Run: headless pygame with SDL's dummy video driver; simulated clock (each Clock.tick advances the game by its frame time, no real sleeping); random seed 0; keys injected as events and as key.get_pressed() state; mouse plan: one left click at the window centre at the start of phase 2, then a move to the lower-right quarter at the start of phase 3.
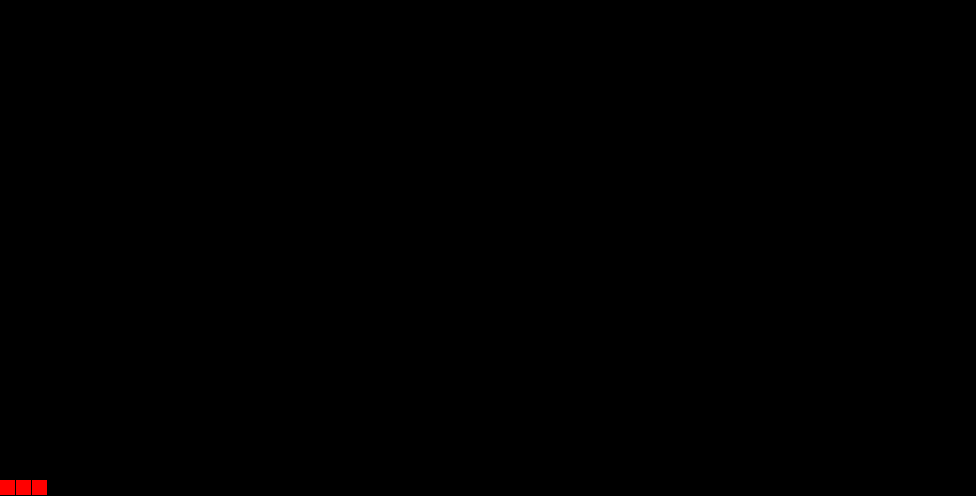
Frame 1 of 4 · flips 1–60 · no input
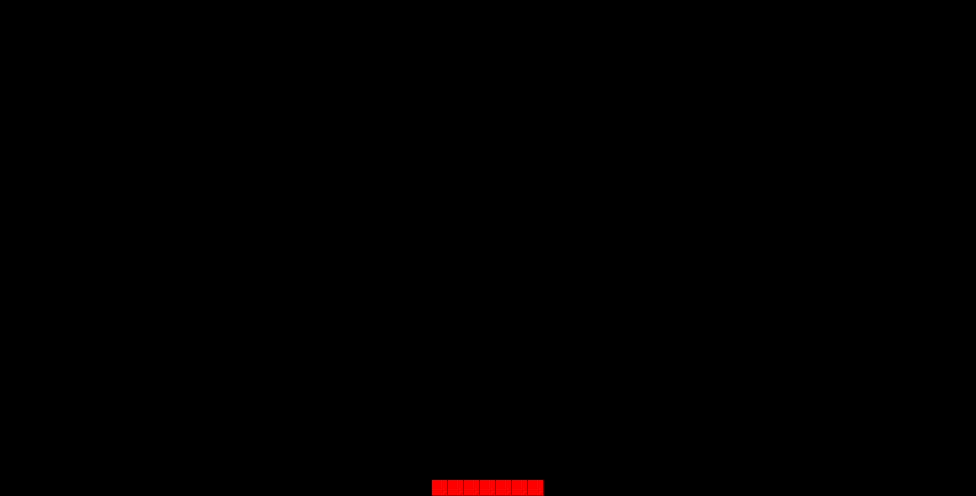
Frame 2 of 4 · flips 61–180 · clicked the window centre · tapped SPACE, RETURN · held RIGHT (→), D
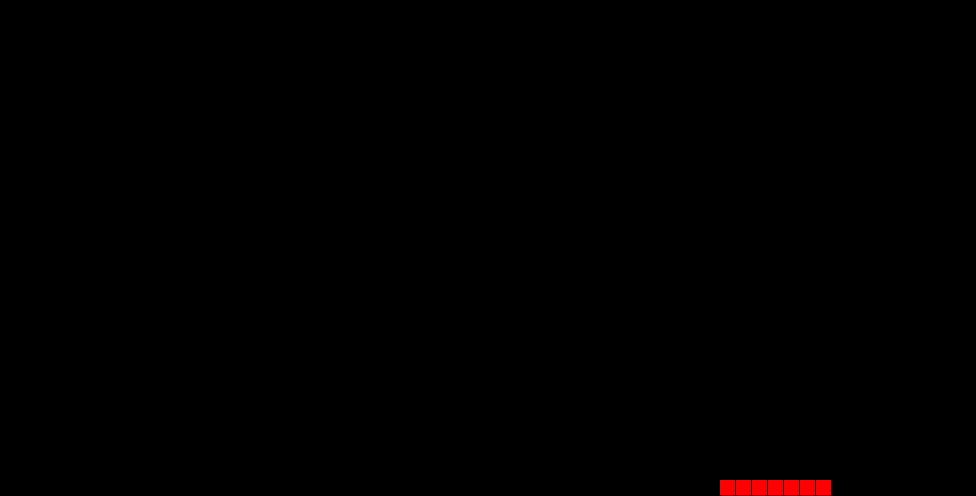
Frame 3 of 4 · flips 181–300 · moved the mouse to the lower-right quarter · held DOWN (↓), S
Frame 4 of 4 · flips 301–420 · held LEFT (←), A, UP (↑), W · screen unchanged from frame 3, image omitted

The pygame program that drew these frames:

# https://www.pygame.org/docs/
# https://replit.com/talk/learn/A-Starter-Guide-to-Pygame/11741

import pygame, sys
from pygame.locals import QUIT

# constants
FPS = 60
DT = 1/FPS
STEP_SIZE = 100

RED = (255, 0, 0)
GREEN = (0, 255, 0)
BLUE = (0, 0, 255)

SQUARE_WIDTH = 16
BORDER_WIDTH = 8

X_MAX = 60
Y_MAX = 30

# initialize screen
pygame.init()
screen = pygame.display.set_mode(((X_MAX+1)*SQUARE_WIDTH, (Y_MAX+1)*SQUARE_WIDTH))
pygame.display.set_caption('Murad\'s game')
screen.fill('black')
clock = pygame.time.Clock()


# initialize values
# x = int(24)
# y = int(63)

pad_size = 7

while True:
    for event in pygame.event.get():
        if event.type == QUIT:
            pygame.quit()
            sys.exit()


    mouse_x, mouse_y = pygame.mouse.get_pos()
    x = mouse_x/SQUARE_WIDTH
    y = Y_MAX #mouse_y/SQUARE_WIDTH

    # keys = pygame.key.get_pressed()
    # if keys[pygame.K_UP]:
    #     if(y>0): y -= 1
    # if keys[pygame.K_DOWN]:
    #     if(y<Y_MAX): y += 1
    # if keys[pygame.K_LEFT]:
    #     if(x>0): x -= 1
    # if keys[pygame.K_RIGHT]:
    #     if(x<X_MAX): x += 1


    screen.fill('black')

    for i in range(int(x-pad_size/2), int(x+pad_size/2)):
        pygame.draw.rect(screen, RED, (i*SQUARE_WIDTH,y*SQUARE_WIDTH,SQUARE_WIDTH-1,SQUARE_WIDTH-1), width=BORDER_WIDTH)


    pygame.display.update()
    clock.tick(FPS)
